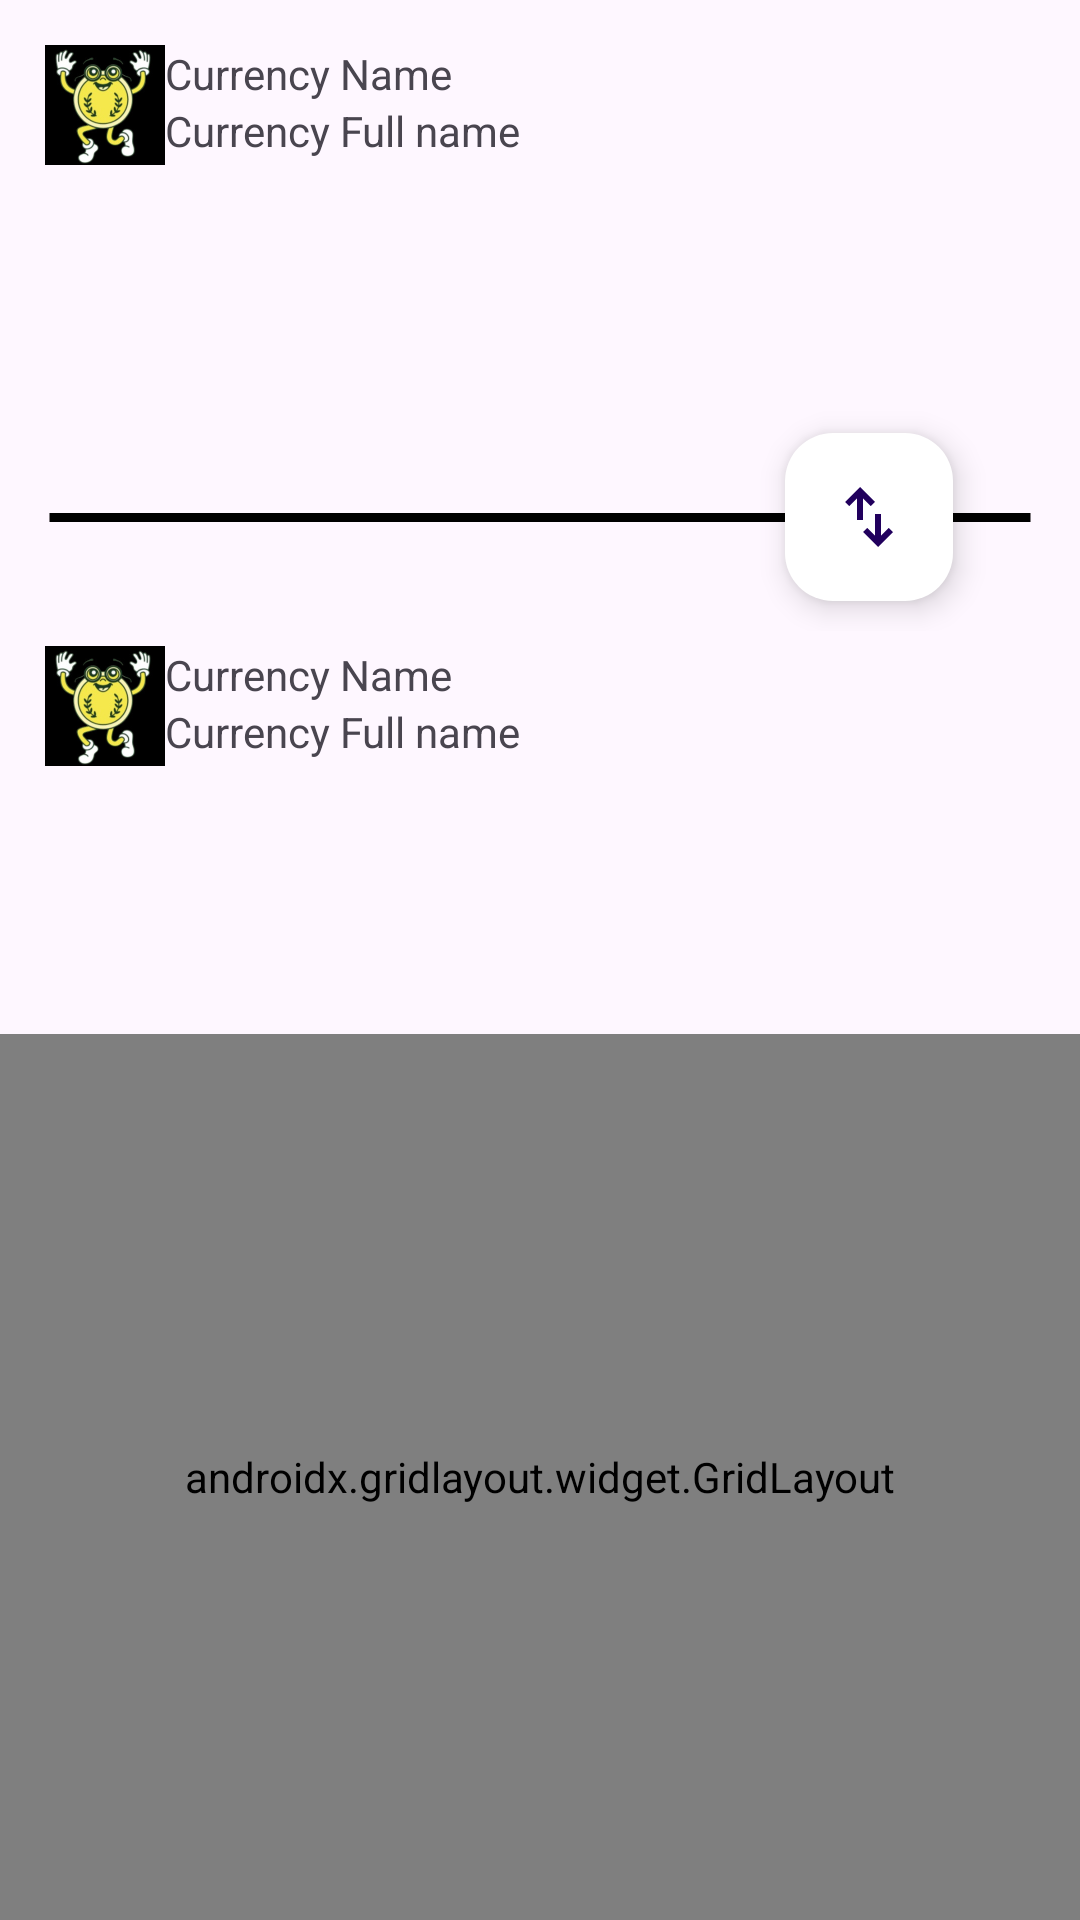

Write the Android layout XML for this screen, with the resource values it uses.
<!-- AndroidManifest.xml: application theme Theme.PennyConvert -->
<!-- res/layout/fragment_currency_convert_fragment.xml -->
<?xml version="1.0" encoding="utf-8"?>
<androidx.constraintlayout.widget.ConstraintLayout xmlns:android="http://schemas.android.com/apk/res/android"
    xmlns:tools="http://schemas.android.com/tools"
    android:layout_width="match_parent"
    android:layout_height="match_parent"
    xmlns:app="http://schemas.android.com/apk/res-auto"
    tools:context=".Fragments.CurrencyConvertFragment">

    <LinearLayout
        android:id="@+id/linearLayout"
        android:layout_width="match_parent"
        android:layout_height="0dp"
        android:orientation="vertical"
        android:padding="15dp"
        app:layout_constraintEnd_toEndOf="parent"
        app:layout_constraintStart_toStartOf="parent"
        app:layout_constraintTop_toTopOf="parent">

        <LinearLayout
            android:layout_width="match_parent"
            android:layout_height="wrap_content"
            android:orientation="vertical">

            <LinearLayout
                android:layout_width="match_parent"
                android:layout_height="wrap_content"
                android:orientation="horizontal">

                <ImageView
                    android:layout_width="80dp"
                    android:layout_height="40dp"
                    android:layout_weight="1"
                    android:src="@drawable/ic_splash_screen" />

                <LinearLayout
                    android:layout_width="match_parent"
                    android:layout_height="wrap_content"
                    android:layout_weight="1"
                    android:orientation="vertical">

                    <TextView
                        android:layout_width="match_parent"
                        android:layout_height="wrap_content"
                        android:text="Currency Name" />

                    <TextView
                        android:layout_width="match_parent"
                        android:layout_height="match_parent"
                        android:text="Currency Full name" />

                </LinearLayout>

            </LinearLayout>

            <com.google.android.material.textfield.TextInputLayout
                android:layout_width="match_parent"
                android:layout_height="wrap_content"
                app:boxCornerRadiusBottomEnd="10dp"
                app:boxCornerRadiusBottomStart="10dp"
                app:boxCornerRadiusTopEnd="10dp"
                app:boxCornerRadiusTopStart="10dp"
                app:boxStrokeWidth="0dp"
                app:boxStrokeWidthFocused="0dp"
                app:cursorColor="@color/black">


                <EditText
                    android:layout_width="match_parent"
                    android:layout_height="wrap_content"
                    android:inputType="numberDecimal"
                    android:textColor="@color/black"
                    android:textSize="26sp"
                    android:textStyle="bold" />
            </com.google.android.material.textfield.TextInputLayout>

        </LinearLayout>

        <androidx.constraintlayout.widget.ConstraintLayout
            android:layout_width="match_parent"
            android:layout_height="wrap_content"
            android:layout_marginTop="5dp"
            android:layout_marginBottom="5dp">

            <ImageView
                android:id="@+id/imageView2"
                android:layout_width="match_parent"
                android:layout_height="5dp"
                android:src="@drawable/shape_black_line"
                app:layout_constraintBottom_toBottomOf="parent"
                app:layout_constraintEnd_toEndOf="parent"
                app:layout_constraintStart_toStartOf="parent"
                app:layout_constraintTop_toTopOf="parent" />

            <com.google.android.material.floatingactionbutton.FloatingActionButton
                android:layout_width="wrap_content"
                android:layout_height="wrap_content"
                android:layout_marginTop="10dp"
                android:layout_marginBottom="10dp"
                android:backgroundTint="@color/white"
                android:src="@drawable/ic_swap"
                app:layout_constraintBottom_toBottomOf="parent"
                app:layout_constraintEnd_toEndOf="parent"
                app:layout_constraintHorizontal_bias="0.9"
                app:layout_constraintStart_toStartOf="parent"
                app:layout_constraintTop_toTopOf="parent" />


        </androidx.constraintlayout.widget.ConstraintLayout>

        <LinearLayout
            android:layout_width="match_parent"
            android:layout_height="wrap_content"
            android:orientation="vertical">

            <LinearLayout
                android:layout_width="match_parent"
                android:layout_height="wrap_content"
                android:orientation="horizontal">

                <ImageView
                    android:layout_width="80dp"
                    android:layout_height="40dp"
                    android:layout_weight="1"
                    android:src="@drawable/ic_splash_screen" />

                <LinearLayout
                    android:layout_width="match_parent"
                    android:layout_height="wrap_content"
                    android:layout_weight="1"
                    android:orientation="vertical">

                    <TextView
                        android:layout_width="match_parent"
                        android:layout_height="wrap_content"
                        android:text="Currency Name" />

                    <TextView
                        android:layout_width="match_parent"
                        android:layout_height="match_parent"
                        android:text="Currency Full name" />

                </LinearLayout>

            </LinearLayout>


            <com.google.android.material.textfield.TextInputLayout
                android:layout_width="match_parent"
                android:layout_height="wrap_content"
                app:boxCornerRadiusBottomEnd="10dp"
                app:boxCornerRadiusBottomStart="10dp"
                app:boxCornerRadiusTopEnd="10dp"
                app:boxCornerRadiusTopStart="10dp"
                app:boxStrokeWidth="0dp"
                app:boxStrokeWidthFocused="0dp"
                app:cursorColor="@color/black">


                <EditText
                    android:layout_width="match_parent"
                    android:layout_height="wrap_content"
                    android:inputType="numberDecimal"
                    android:textColor="@color/black"
                    android:textSize="26sp"
                    android:textStyle="bold" />
            </com.google.android.material.textfield.TextInputLayout>


        </LinearLayout>

    </LinearLayout>

    <androidx.gridlayout.widget.GridLayout
        android:layout_width="match_parent"
        android:layout_height="0dp"
        app:layout_constraintBottom_toBottomOf="parent"
        app:layout_constraintEnd_toEndOf="parent"
        app:layout_constraintStart_toStartOf="parent"
        app:layout_constraintTop_toBottomOf="@+id/linearLayout"
        app:layout_constraintVertical_bias="1">

    </androidx.gridlayout.widget.GridLayout>



</androidx.constraintlayout.widget.ConstraintLayout>
<!-- resources referenced by this layout -->
<resources>
  <color name="black">#FF000000</color>
  <color name="white">#FFFFFFFF</color>
  <!-- drawable ic_splash_screen: jpg bitmap (drawable, 18007 bytes) -->
  <!-- drawable ic_swap (drawable) -->
  <vector xmlns:android="http://schemas.android.com/apk/res/android"
      android:width="24dp"
      android:height="24dp"
      android:viewportWidth="960"
      android:viewportHeight="960"
      android:tint="?attr/colorOnPrimary">
    <path
        android:fillColor="?attr/colorOnPrimary"
        android:pathData="M320,520L320,233L217,336L160,280L360,80L560,280L503,336L400,233L400,520L320,520ZM600,880L400,680L457,624L560,727L560,440L640,440L640,727L743,624L800,680L600,880Z"/>
  </vector>
  <!-- drawable shape_black_line (drawable) -->
  <?xml version="1.0" encoding="utf-8"?>
  <shape xmlns:android="http://schemas.android.com/apk/res/android" android:shape="line">
  
      <solid
          android:color="@color/grey"
          />
  
      <corners
          android:radius="100dp"/>
  
      <stroke
          android:width="3dp"
          android:color="@color/grey" />
  
  </shape>
  <style name="Theme.PennyConvert" parent="Base.Theme.PennyConvert">
  
      </style>
  <style name="Base.Theme.PennyConvert" parent="Theme.Material3.DayNight.NoActionBar">
          
  
          <item name="colorPrimary">#FF580A</item>
  
  
  
          <item name="colorOnPrimary">#080708</item>
  
          <item name="colorSurface">#8E8E8E</item>
          <item name="colorOnBackground">#EBEBEB</item>
          <item name="colorAccent">#FF580A</item>
  
          <item name="android:windowIsTranslucent">true</item>
          <item name="android:windowTranslucentStatus">true</item>
          <item name="android:windowTranslucentNavigation">true</item>
  
  
  
      </style>
</resources>
